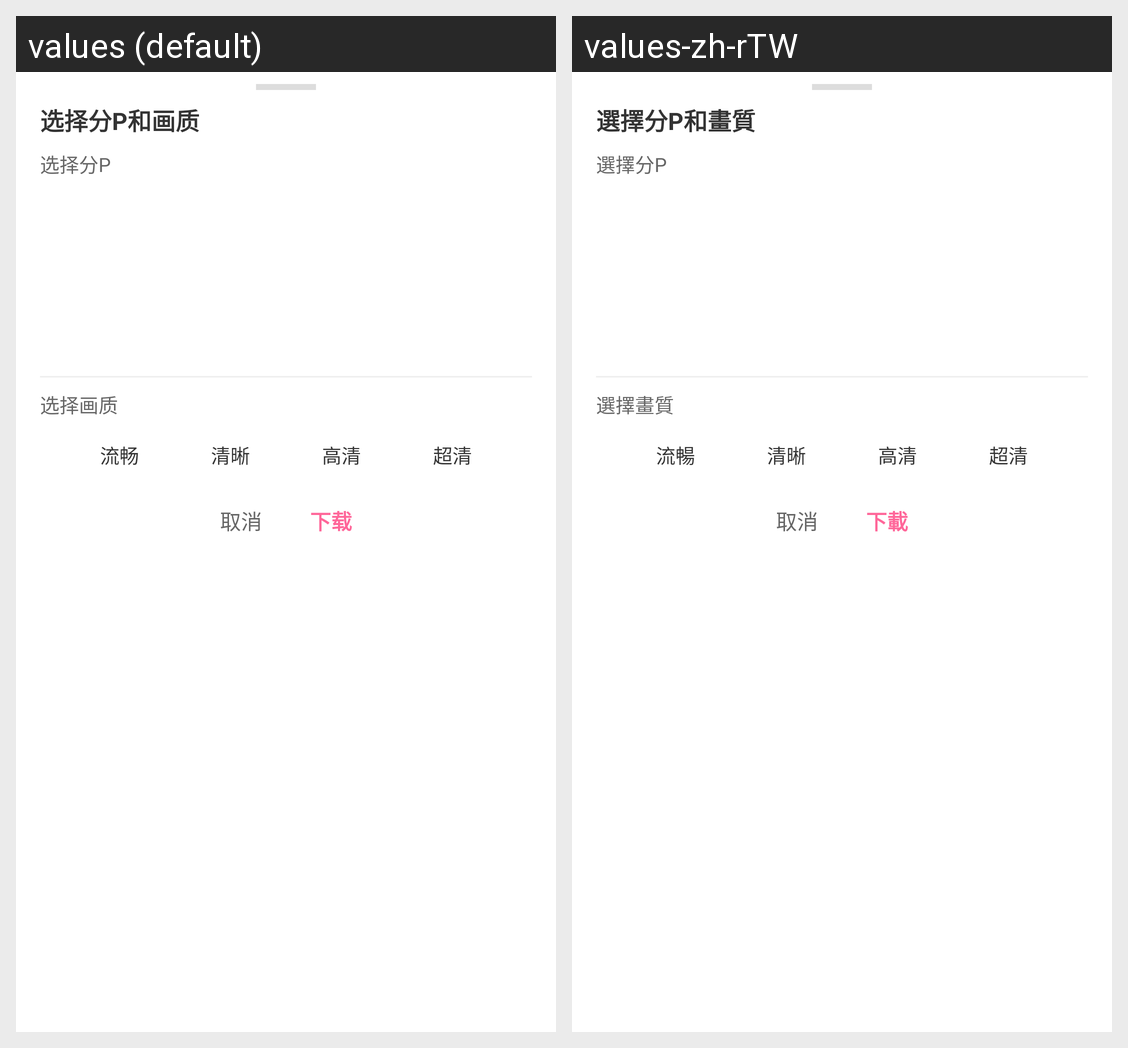

Locale-by-locale string values for the Android screen shown in this grid:
Android screen res/layout/dialog_download_choice.xml rendered under 2 locales, left to right: values (default), values-zh-rTW. Device: Nexus 5 (rendered at 1080×1920; each locale shown at half size, 540×960, under a caption strip naming it); theme AppTheme.
Strings drawn on this screen, with the default value and each locale's value (text and hints the layout hard-codes, and strings that could not be matched under every locale, appear in the picture but are not listed):

select_part_quality
  values: 选择分P和画质
  values-zh-rTW: 選擇分P和畫質

select_part
  values: 选择分P
  values-zh-rTW: 選擇分P

dialog_download_choice_9009_1
  values: 选择画质
  values-zh-rTW: 選擇畫質

quality_fluent
  values: 流畅
  values-zh-rTW: 流暢

quality_clear
  values: 清晰
  values-zh-rTW: 清晰  [not translated; the default value is used]

quality_high
  values: 高清
  values-zh-rTW: 高清  [not translated; the default value is used]

quality_hd
  values: 超清
  values-zh-rTW: 超清  [not translated; the default value is used]

videodetail_cancel
  values: 取消
  values-zh-rTW: 取消  [not translated; the default value is used]

videodetail_download
  values: 下载
  values-zh-rTW: 下載
